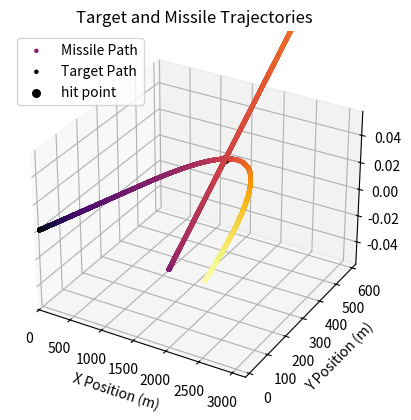

Write the Python code that produced this figure.
import numpy as np
import matplotlib.pyplot as plt
from mpl_toolkits import mplot3d
from scipy.optimize import minimize_scalar
from matplotlib.colors import PowerNorm

target_pos = np.array([0, 0.01, 0, 0])
target_vel = np.array([0.433, 0.25, 0, 0])
missile_pos = np.array([2000, 0, 0, 0])
missile_vel = np.array([0, 0, 0, 0])
grav = np.array([0, -9.81, 0, 0])

x_target_pos = [target_pos[0]]
y_target_pos = [target_pos[1]]
z_target_pos = [target_pos[2]]
t_target_pos = [target_pos[3]]
normal_x_target_pos = []
normal_y_target_pos = []
normal_z_target_pos = []
normal_t_target_pos = []
x_missile_pos = []
y_missile_pos = []
z_missile_pos = []
t_missile_pos = []

t = 0
acurate_count = 0
dt = 0.001
pi = np.pi
time_update = np.array([0, 0, 0, dt])
launched = False
hit = False
target_a = 20
terminal_speed = 200
deg = None
missile_a = 0

def intercept_angle(missile_a_mag,missile_pos,target_x,target_y,target_z,time,lunched_time):
    coef_x = np.polyfit(time,target_x,1)
    coef_y = np.polyfit(time, target_y,2)
    coef_z = np.polyfit(time, target_z, 1)
    target_x = lambda t:coef_x[0]*t+coef_x[1]
    target_y = lambda t:coef_y[0]*t**2+coef_y[1]*t+coef_y[2]
    target_z = lambda t:coef_z[0]*t+coef_z[1]
    for deg in np.linspace(np.pi, np.pi / 2, 100):
        missile_vel = np.array([0.1*np.cos(deg),0.1*np.sin(deg),0,0])
        missile_a = np.array([missile_a_mag*np.cos(deg),missile_a_mag*np.sin(deg),0,0])
        missile_x = lambda t: 0.5*missile_a[0]*(t-lunched_time)**2+missile_vel[0]*(t-lunched_time)+missile_pos[0]
        missile_y = lambda t: 0.5 * missile_a[1] * (t-lunched_time) ** 2 + missile_vel[1] * (t-lunched_time) + missile_pos[1]
        missile_z = lambda t: 0.5*missile_a[2]*(t-lunched_time)**2+missile_vel[2]*(t-lunched_time)+missile_pos[2]
        distance = lambda t: np.sqrt(
            (missile_x(t)-target_x(t))**2 + (missile_y(t)-target_y(t))**2 + (missile_z(t)-target_z(t))**2)
        intercept_t = minimize_scalar(distance,bounds=(0,50), method='bounded')
        if intercept_t.x > 0 and missile_x(intercept_t.x)>0 and missile_y(intercept_t.x)>0 and missile_y(intercept_t.x)>0 and 0<=intercept_t.fun<=1:
            return deg, missile_vel, missile_a, intercept_t.x, missile_x(intercept_t.x),missile_y(intercept_t.x), missile_z(intercept_t.x)
    else:
        return None,None,None,None,None,None,None

# Main simulation loop
while target_pos[1] > 0:
    target_pos +=  target_vel * dt + time_update
    if t < 10:
        v_angle = np.arctan2(target_vel[1], target_vel[0])
        a_vector = np.array([target_a * np.sin(v_angle), target_a * np.cos(v_angle), 0, 0])
        target_vel = target_vel + grav * dt + a_vector * dt
    else:
        target_vel = target_vel + grav * dt
        if not launched:
            normal_x_target_pos.append(target_pos[0])
            normal_y_target_pos.append(target_pos[1])
            normal_z_target_pos.append(target_pos[2])
            normal_t_target_pos.append(target_pos[3])
            v_angle = np.arctan2(target_vel[1], target_vel[0])

            if len(normal_x_target_pos) > 5:
                try:
                    coef = np.polyfit(normal_x_target_pos, normal_y_target_pos, 2)
                    if coef[0] < 0:
                        acurate_count += 1
                        if acurate_count > 2:
                            launched = True
                            launched_time = t
                            missile_pos = missile_pos + np.array([0,0,0,launched_time])
                            time_to_max_speed = None
                            missile_a_vec = None

                            for a in range(60, 110):
                                deg, missile_vel,missile_a,hit_time,x,y,z = intercept_angle(
                                    a, missile_pos, normal_x_target_pos,normal_y_target_pos,
                                normal_z_target_pos, normal_t_target_pos,lunched_time=launched_time)
                                if deg is not None:
                                    break
                            else:
                                print("can't hit")
                except Warning:
                    pass

        elif deg is not None:
            missile_pos = missile_pos + missile_vel * dt + time_update
            missile_vel += missile_a * dt
            x_missile_pos.append(missile_pos[0])
            y_missile_pos.append(missile_pos[1])
            z_missile_pos.append(missile_pos[2])
            t_missile_pos.append(missile_pos[3])

    x_target_pos.append(target_pos[0])
    y_target_pos.append(target_pos[1])
    z_target_pos.append(target_pos[2])
    t_target_pos.append(target_pos[3])
    t += dt

norm_global = PowerNorm(gamma=1, vmin=0, vmax= max(t_target_pos))
ax = plt.axes(projection = "3d")
ax.scatter(x_missile_pos, y_missile_pos, z_missile_pos,  label="Missile Path", c=t_missile_pos, cmap='inferno', s=5, norm=norm_global)
ax.scatter(x_target_pos, y_target_pos, z_target_pos,  label="Target Path",c=t_target_pos, cmap='inferno', s=5, norm=norm_global)
ax.scatter(x,y,c='k',label="hit point",s=30)
plt.xlabel("X Position (m)")
plt.ylabel("Y Position (m)")
ax.legend()
#plt.colorbar(label='Time (s)')
plt.ylim(top = max(y_target_pos)+20,bottom=-20)
plt.xlim(left=-20)
plt.title("Target and Missile Trajectories")
ax.grid(True)
plt.show()
print(t)